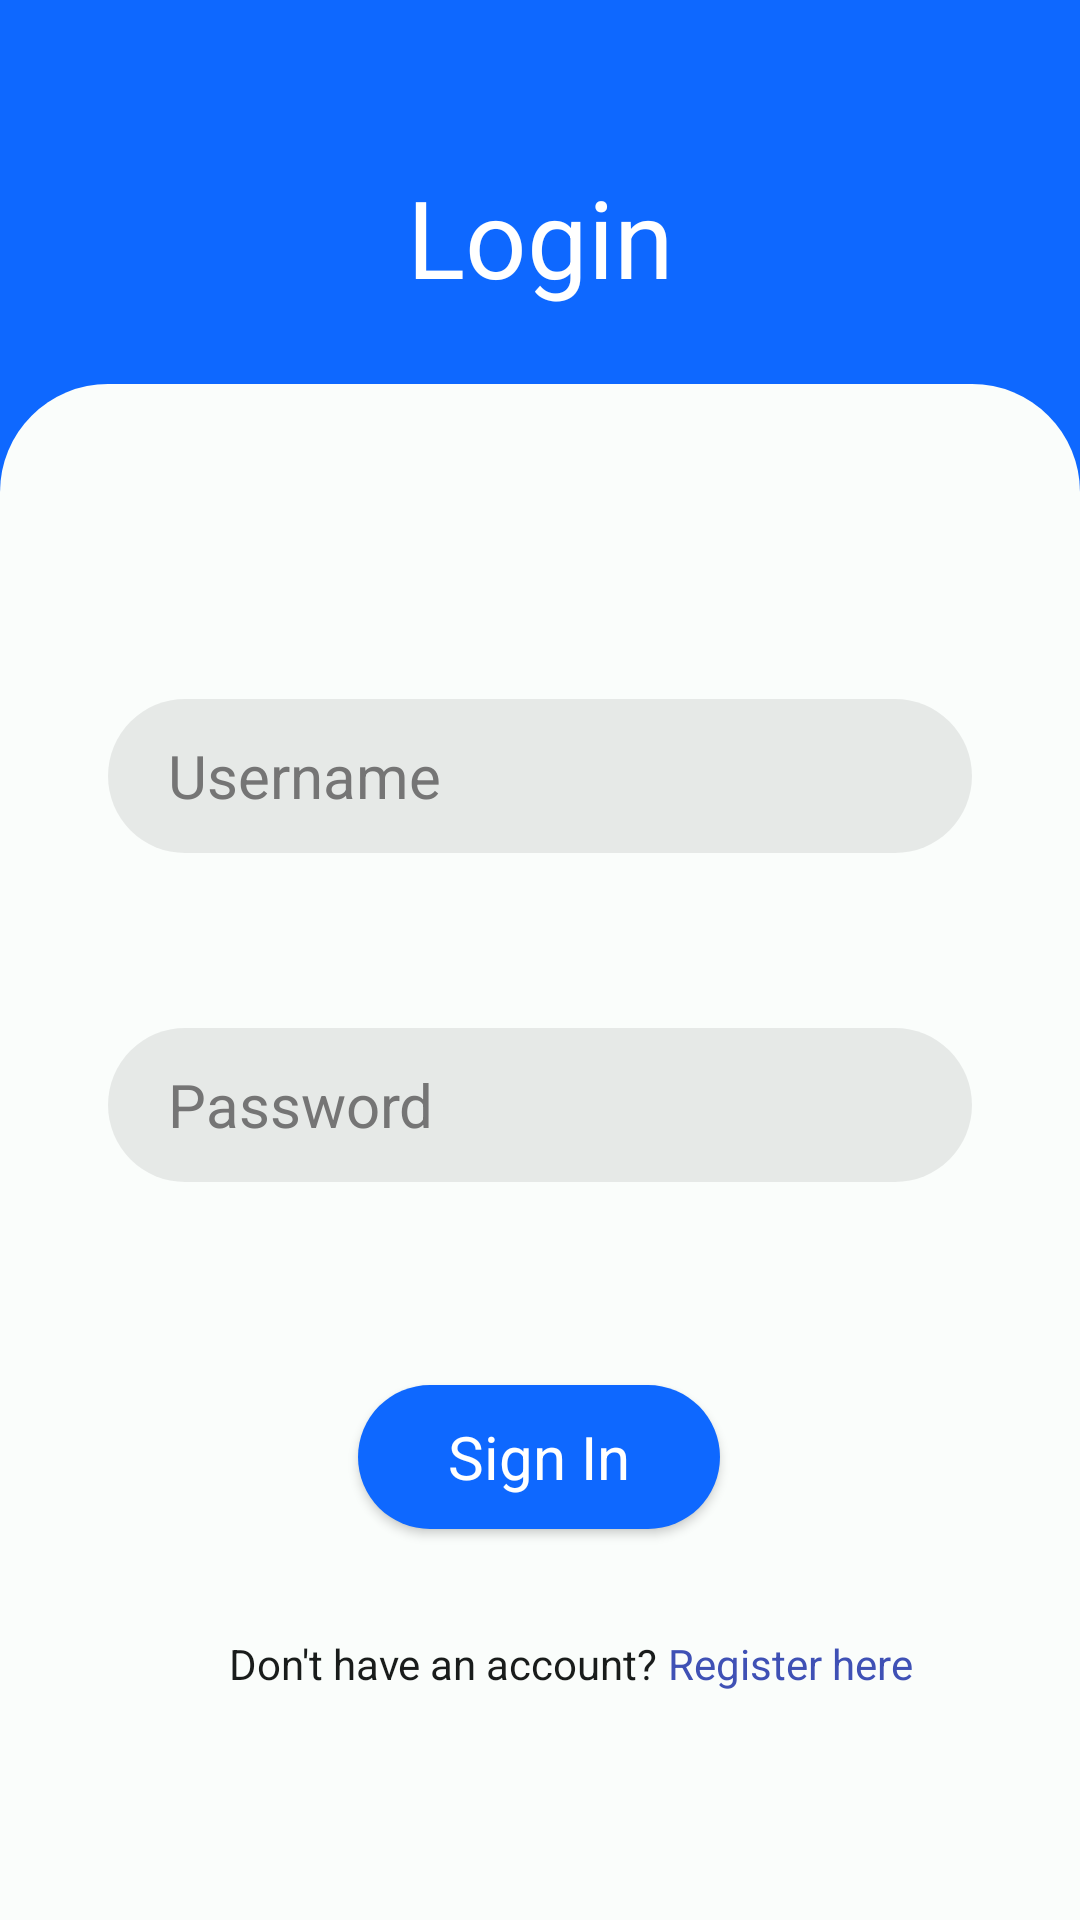

Produce the Android XML layout that renders to this screen, including the resource entries it uses.
<!-- AndroidManifest.xml: application theme Theme.EmployeesAssignment -->
<!-- res/layout/fragment_login.xml -->
<?xml version="1.0" encoding="utf-8"?>
<FrameLayout xmlns:android="http://schemas.android.com/apk/res/android"
    xmlns:tools="http://schemas.android.com/tools"
    android:layout_width="match_parent"
    android:layout_height="match_parent"
    android:background="@color/colorLoginButton"
    xmlns:app="http://schemas.android.com/apk/res-auto"
    tools:context=".userlogin.Login">

    <androidx.constraintlayout.widget.ConstraintLayout
        android:layout_width="match_parent"
        android:layout_height="match_parent"
        android:background="@color/colorPrimaryLogin">

        <View
            android:id="@+id/login_background"
            android:layout_width="0dp"
            android:layout_height="0dp"
            android:background="@drawable/card_background"
            app:layout_constraintBottom_toBottomOf="parent"
            app:layout_constraintEnd_toEndOf="parent"
            app:layout_constraintHorizontal_bias="0.0"
            app:layout_constraintStart_toStartOf="parent"
            app:layout_constraintTop_toTopOf="@+id/guideline3"
            app:layout_constraintVertical_bias="0.0" />

        <EditText
            android:id="@+id/et_login_pass"
            style="@style/loginInput"
            android:autofillHints=""
            android:drawableStart="@drawable/ic_lock"
            android:hint="Password"
            android:inputType="textPassword"
            android:textColorHint="#757575"
            app:layout_constraintBottom_toTopOf="@+id/guideline4"
            app:layout_constraintEnd_toEndOf="parent"
            app:layout_constraintStart_toStartOf="parent"
            app:layout_constraintTop_toTopOf="@+id/guideline5"
            app:layout_constraintVertical_bias="0.722" />

        <EditText
            android:id="@+id/et_login_username"
            style="@style/loginInput"
            android:autofillHints=""
            android:drawableStart="@drawable/ic_user_login"
            android:hint="Username"
            android:inputType="textPersonName"
            android:textColorHint="#757575"
            app:layout_constraintBottom_toTopOf="@+id/guideline4"
            app:layout_constraintEnd_toEndOf="parent"
            app:layout_constraintStart_toStartOf="parent"
            app:layout_constraintTop_toTopOf="@+id/guideline5"
            app:layout_constraintVertical_bias="0.218" />

        <androidx.constraintlayout.widget.Guideline
            android:id="@+id/guideline2"
            style="@style/relative_guideline"
            android:orientation="horizontal"
            app:layout_constraintGuide_percent="0.03" />

        <androidx.constraintlayout.widget.Guideline
            android:id="@+id/guideline3"
            style="@style/relative_guideline"
            android:orientation="horizontal"
            app:layout_constraintGuide_percent="0.2" />

        <androidx.constraintlayout.widget.Guideline
            android:id="@+id/guideline4"
            style="@style/relative_guideline"
            android:orientation="horizontal"
            app:layout_constraintGuide_percent="0.71" />


        <TextView
            android:id="@+id/tv_login_title"
            style="@style/main_title"
            android:layout_width="wrap_content"
            android:layout_height="wrap_content"
            android:text="Login"
            app:layout_constraintBottom_toTopOf="@+id/guideline3"
            app:layout_constraintEnd_toEndOf="parent"
            app:layout_constraintStart_toStartOf="parent"
            app:layout_constraintTop_toTopOf="@+id/guideline2"
            app:layout_constraintVertical_bias="0.487" />


        <androidx.appcompat.widget.AppCompatButton
            android:id="@+id/btn_login"
            style="@style/submit_login_button"
            android:layout_width="wrap_content"
            android:layout_height="wrap_content"
            android:backgroundTint="@color/colorPrimaryLogin"
            android:text="Sign In"
            app:layout_constraintBottom_toBottomOf="parent"
            app:layout_constraintEnd_toEndOf="parent"
            app:layout_constraintHorizontal_bias="0.498"
            app:layout_constraintStart_toStartOf="parent"
            app:layout_constraintTop_toBottomOf="@+id/et_login_pass"
            app:layout_constraintVertical_bias="0.342" />

        <TextView
            android:id="@+id/tv_is_not_registered_question"
            android:layout_width="wrap_content"
            android:layout_height="wrap_content"
            android:text="Don't have an account? "
            android:textAlignment="center"
            android:textColor="@color/md_theme_light_onBackground"
            app:layout_constraintBottom_toBottomOf="parent"
            app:layout_constraintEnd_toEndOf="parent"
            app:layout_constraintHorizontal_bias="0.358"
            app:layout_constraintStart_toStartOf="parent"
            app:layout_constraintTop_toBottomOf="@+id/btn_login"
            app:layout_constraintVertical_bias="0.316" />


        <TextView
            android:id="@+id/tv_registration_referer"
            android:layout_width="wrap_content"
            android:layout_height="wrap_content"
            android:text="Register here"
            android:textAlignment="center"
            android:textColor="#3F51B5"
            app:layout_constraintBottom_toBottomOf="parent"
            app:layout_constraintEnd_toEndOf="parent"
            app:layout_constraintHorizontal_bias="0.0"
            app:layout_constraintStart_toEndOf="@+id/tv_is_not_registered_question"
            app:layout_constraintTop_toBottomOf="@+id/btn_login"
            app:layout_constraintVertical_bias="0.316" />

        <TextView
            android:id="@+id/tv_login_error_prompt"
            android:layout_width="0dp"
            android:layout_height="wrap_content"
            android:gravity="center"
            android:textColor="@android:color/holo_red_dark"
            app:layout_constraintBottom_toTopOf="@+id/guideline5"
            app:layout_constraintEnd_toEndOf="parent"
            app:layout_constraintHorizontal_bias="0.0"
            app:layout_constraintStart_toStartOf="parent"
            app:layout_constraintTop_toTopOf="@+id/login_background"
            app:layout_constraintVertical_bias="0.787" />

        <androidx.constraintlayout.widget.Guideline
            android:id="@+id/guideline5"
            style="@style/relative_guideline"
            android:orientation="horizontal"
            app:layout_constraintGuide_percent="0.29" />

    </androidx.constraintlayout.widget.ConstraintLayout>

</FrameLayout>
<!-- resources referenced by this layout -->
<resources>
  <color name="colorLoginButton">#0E68FF</color>
  <color name="colorPrimaryLogin">#0E68FF</color>
  <color name="md_theme_light_onBackground">#191C1B</color>
  <!-- drawable card_background (drawable) -->
  <?xml version="1.0" encoding="utf-8"?>
  <layer-list xmlns:android="http://schemas.android.com/apk/res/android">
      <item>
          <shape android:shape="rectangle">
              <solid android:color="@color/md_theme_light_background"/>
              <corners
                  android:topRightRadius="36dp"
                  android:topLeftRadius="36dp"/>
          </shape>
      </item>
  </layer-list>
  <style name="loginInput" parent="formInput">
          <item name="android:textSize">20sp</item>
          <item name="layout_constraintHeight_percent">0.08</item>
          <item name="layout_constraintWidth_percent">0.8</item>
      </style>
  <style name="main_title">
          <item name="android:textSize">36sp</item>
          <item name="android:layout_marginTop">12dp</item>
          <item name="android:fontFamily">@font/segoe_ui_bold</item>
          <item name="android:textColor">@color/colorWhite</item>
      </style>
  <style name="relative_guideline">
          <item name="android:layout_width">0dp</item>
          <item name="android:layout_height">0dp</item>
          <item name="layout_constraintWidth_default">percent</item>
      </style>
  <color name="md_theme_light_background">#FAFDFB</color>
  <color name="colorWhite">#ffffff</color>
  <!-- drawable button_background (drawable) -->
  <?xml version="1.0" encoding="utf-8"?>
  <layer-list xmlns:android="http://schemas.android.com/apk/res/android">
      <item>
          <shape android:shape="rectangle">
              <solid android:color="@color/colorLoginButton"/>
              <corners android:radius="26dp"/>
          </shape>
      </item>
  </layer-list>
  <color name="colorLoginButtonText">#ffffff</color>
  <color name="md_theme_light_primary">#006A60</color>
  <color name="md_theme_light_onPrimary">#FFFFFF</color>
  <color name="md_theme_light_primaryContainer">#74F8E5</color>
  <color name="md_theme_light_onPrimaryContainer">#00201C</color>
  <color name="md_theme_light_secondary">#B02F00</color>
  <color name="md_theme_light_onSecondary">#FFFFFF</color>
  <color name="md_theme_light_secondaryContainer">#FFDBD1</color>
  <color name="md_theme_light_onSecondaryContainer">#3B0900</color>
  <color name="md_theme_light_tertiary">#456179</color>
  <color name="md_theme_light_onTertiary">#FFFFFF</color>
  <color name="md_theme_light_tertiaryContainer">#CCE5FF</color>
  <color name="md_theme_light_onTertiaryContainer">#001E31</color>
  <color name="md_theme_light_error">#BA1A1A</color>
  <color name="md_theme_light_errorContainer">#FFDAD6</color>
  <color name="md_theme_light_onError">#FFFFFF</color>
  <color name="md_theme_light_onErrorContainer">#410002</color>
  <color name="md_theme_light_surface">#FAFDFB</color>
  <color name="md_theme_light_onSurface">#191C1B</color>
  <color name="md_theme_light_surfaceVariant">#DAE5E1</color>
  <color name="md_theme_light_onSurfaceVariant">#3F4947</color>
  <color name="md_theme_light_outline">#6F7977</color>
  <color name="md_theme_light_inverseOnSurface">#EFF1EF</color>
  <color name="md_theme_light_inverseSurface">#2D3130</color>
  <color name="md_theme_light_inversePrimary">#53DBC9</color>
  <style name="AppShapeAppearance.SmallComponent" parent="ShapeAppearance.MaterialComponents.SmallComponent">
          <item name="cornerFamily">rounded</item>
          <item name="cornerSize">8dp</item>
      </style>
  <!-- drawable edit_text_background (drawable) -->
  <?xml version="1.0" encoding="utf-8"?>
  <layer-list xmlns:android="http://schemas.android.com/apk/res/android">
      <item>
          <shape android:shape="rectangle">
              <solid android:color="@color/colorLoginEditText"/>
              <corners android:radius="26dp"/>
          </shape>
      </item>
  </layer-list>
  <color name="colorLoginEditText">#14000000</color>
</resources>
